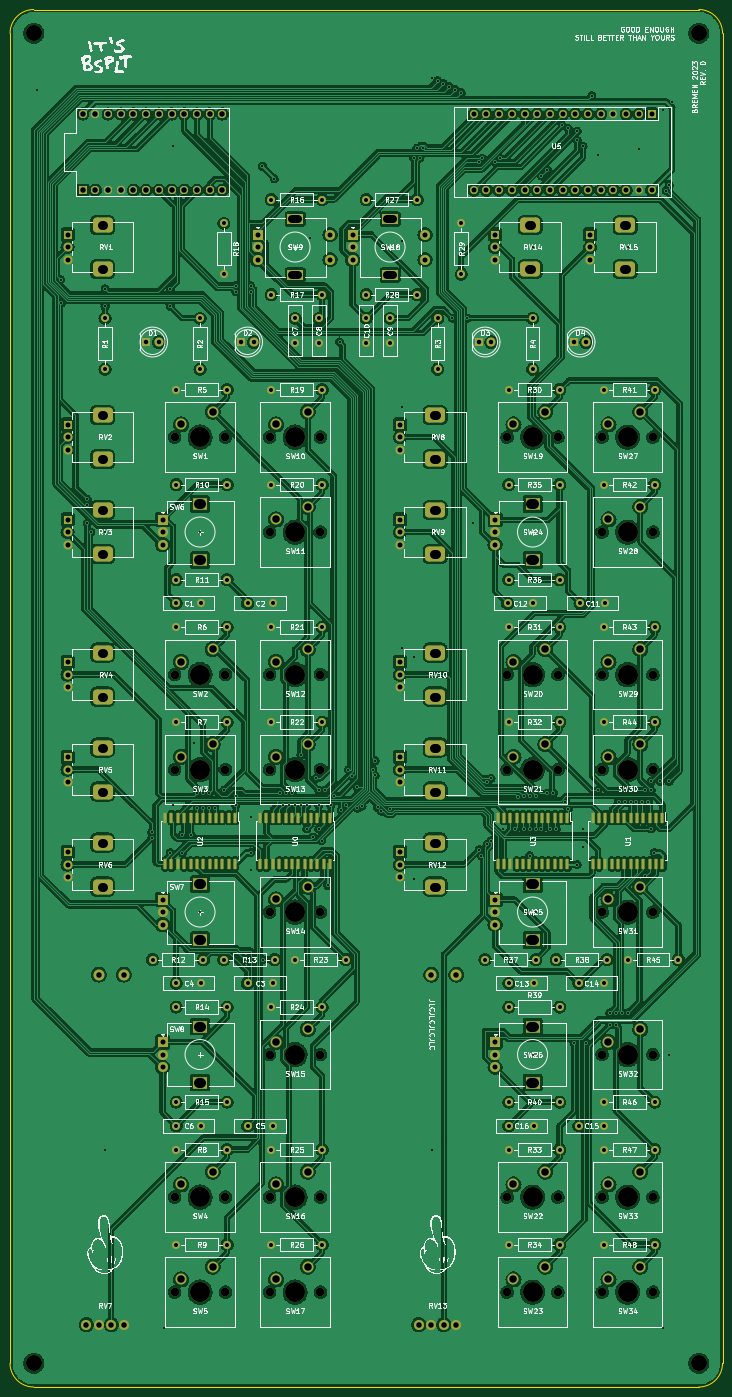
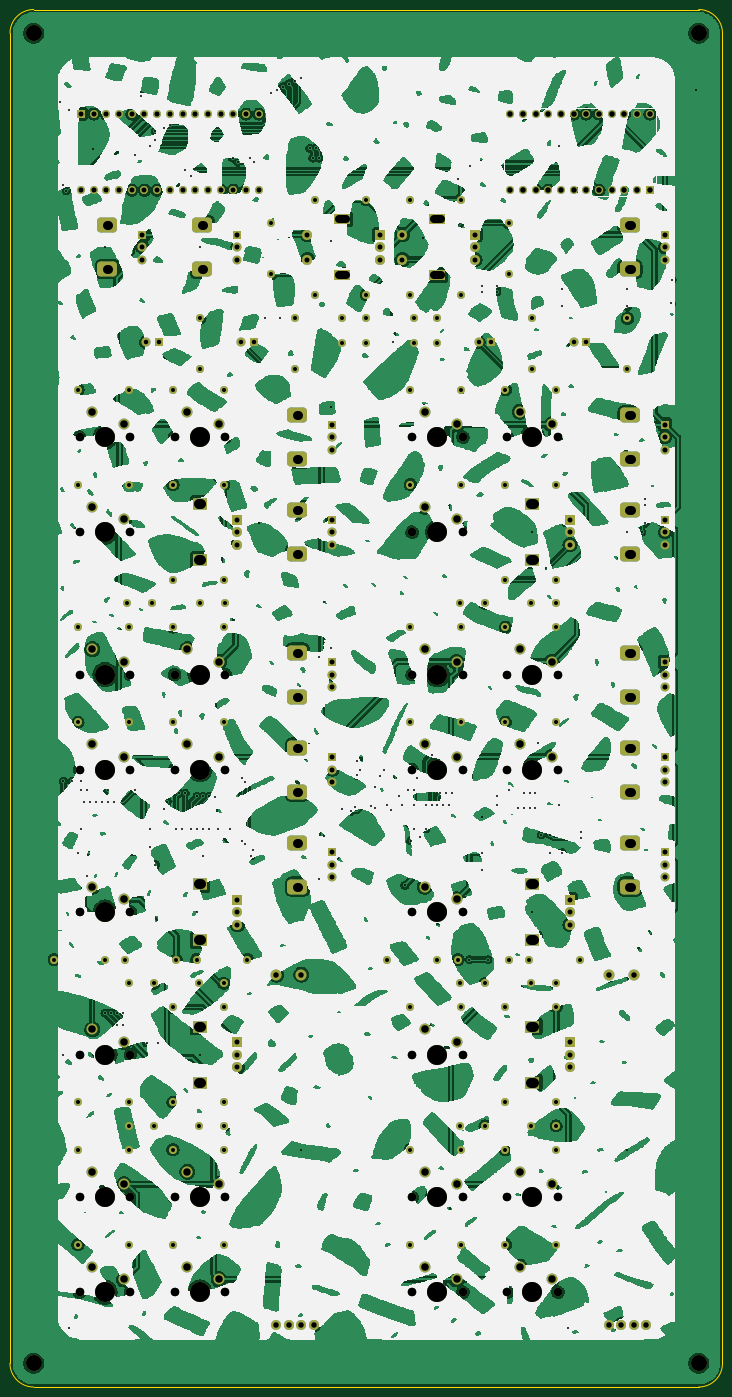
Circuit board: 11 layer files. Board 142.5 x 275.5 mm.
- bottom_copper: brutalist_01-B_Cu.gbl (1116744 bytes)
- bottom_mask: brutalist_01-B_Mask.gbs (14292 bytes)
- paste: brutalist_01-B_Paste.gbp (493 bytes)
- bottom_silk: brutalist_01-B_Silkscreen.gbo (642625 bytes)
- outline: brutalist_01-Edge_Cuts.gm1 (1031 bytes)
- top_copper: brutalist_01-F_Cu.gtl (1277557 bytes)
- top_mask: brutalist_01-F_Mask.gts (16913 bytes)
- paste: brutalist_01-F_Paste.gtp (3644 bytes)
- top_silk: brutalist_01-F_Silkscreen.gto (259062 bytes)
- drill: brutalist_01-NPTH.drl (1672 bytes)
- drill: brutalist_01-PTH.drl (10002 bytes)

=== bottom_copper: brutalist_01-B_Cu.gbl (1116744 bytes, source omitted) ===
=== bottom_mask: brutalist_01-B_Mask.gbs (14292 bytes, source omitted) ===
=== paste: brutalist_01-B_Paste.gbp ===
G04 #@! TF.GenerationSoftware,KiCad,Pcbnew,(6.0.2)*
G04 #@! TF.CreationDate,2023-01-10T12:41:57+01:00*
G04 #@! TF.ProjectId,brutalist_01,62727574-616c-4697-9374-5f30312e6b69,00*
G04 #@! TF.SameCoordinates,Original*
G04 #@! TF.FileFunction,Paste,Bot*
G04 #@! TF.FilePolarity,Positive*
%FSLAX46Y46*%
G04 Gerber Fmt 4.6, Leading zero omitted, Abs format (unit mm)*
G04 Created by KiCad (PCBNEW (6.0.2)) date 2023-01-10 12:41:57*
%MOMM*%
%LPD*%
G01*
G04 APERTURE LIST*
G04 APERTURE END LIST*
M02*

=== bottom_silk: brutalist_01-B_Silkscreen.gbo (642625 bytes, source omitted) ===
=== outline: brutalist_01-Edge_Cuts.gm1 ===
G04 #@! TF.GenerationSoftware,KiCad,Pcbnew,(6.0.2)*
G04 #@! TF.CreationDate,2023-01-10T12:42:00+01:00*
G04 #@! TF.ProjectId,brutalist_01,62727574-616c-4697-9374-5f30312e6b69,00*
G04 #@! TF.SameCoordinates,Original*
G04 #@! TF.FileFunction,Profile,NP*
%FSLAX46Y46*%
G04 Gerber Fmt 4.6, Leading zero omitted, Abs format (unit mm)*
G04 Created by KiCad (PCBNEW (6.0.2)) date 2023-01-10 12:42:00*
%MOMM*%
%LPD*%
G01*
G04 APERTURE LIST*
G04 #@! TA.AperFunction,Profile*
%ADD10C,0.100000*%
G04 #@! TD*
G04 APERTURE END LIST*
D10*
X80750000Y-57000000D02*
X213750000Y-57000000D01*
X218500000Y-61750000D02*
G75*
G03*
X213750000Y-57000000I-4750000J0D01*
G01*
X218500000Y-327750000D02*
X218500000Y-61750000D01*
X80750000Y-57000000D02*
G75*
G03*
X76000000Y-61750000I0J-4750000D01*
G01*
X76000000Y-327750000D02*
X76000000Y-61750000D01*
X76000000Y-327750000D02*
G75*
G03*
X80750000Y-332500000I4750000J0D01*
G01*
X213750000Y-332500000D02*
X80750000Y-332500000D01*
X213750000Y-332500000D02*
G75*
G03*
X218500000Y-327750000I0J4750000D01*
G01*
M02*

=== top_copper: brutalist_01-F_Cu.gtl (1277557 bytes, source omitted) ===
=== top_mask: brutalist_01-F_Mask.gts (16913 bytes, source omitted) ===
=== paste: brutalist_01-F_Paste.gtp (3644 bytes, source withheld) ===
=== top_silk: brutalist_01-F_Silkscreen.gto (259062 bytes, source omitted) ===
=== drill: brutalist_01-NPTH.drl ===
M48
; DRILL file {KiCad (6.0.2)} date Tue Jan 10 12:42:19 2023
; FORMAT={-:-/ absolute / metric / decimal}
; #@! TF.CreationDate,2023-01-10T12:42:19+01:00
; #@! TF.GenerationSoftware,Kicad,Pcbnew,(6.0.2)
; #@! TF.FileFunction,NonPlated,1,2,NPTH
FMAT,2
METRIC
; #@! TA.AperFunction,NonPlated,NPTH,ComponentDrill
T1C1.700
; #@! TA.AperFunction,NonPlated,NPTH,ComponentDrill
T2C3.200
; #@! TA.AperFunction,NonPlated,NPTH,ComponentDrill
T3C4.000
%
G90
G05
T1
X108.92Y-142.5
X108.92Y-190.0
X108.92Y-209.0
X108.92Y-294.5
X108.92Y-313.5
X119.08Y-142.5
X119.08Y-190.0
X119.08Y-209.0
X119.08Y-294.5
X119.08Y-313.5
X127.92Y-142.5
X127.92Y-161.5
X127.92Y-190.0
X127.92Y-209.0
X127.92Y-237.5
X127.92Y-266.0
X127.92Y-294.5
X127.92Y-313.5
X138.08Y-142.5
X138.08Y-161.5
X138.08Y-190.0
X138.08Y-209.0
X138.08Y-237.5
X138.08Y-266.0
X138.08Y-294.5
X138.08Y-313.5
X175.42Y-142.5
X175.42Y-190.0
X175.42Y-209.0
X175.42Y-294.5
X175.42Y-313.5
X185.58Y-142.5
X185.58Y-190.0
X185.58Y-209.0
X185.58Y-294.5
X185.58Y-313.5
X194.42Y-142.5
X194.42Y-161.5
X194.42Y-190.0
X194.42Y-209.0
X194.42Y-237.5
X194.42Y-266.0
X194.42Y-294.5
X194.42Y-313.5
X204.58Y-142.5
X204.58Y-161.5
X204.58Y-190.0
X204.58Y-209.0
X204.58Y-237.5
X204.58Y-266.0
X204.58Y-294.5
X204.58Y-313.5
T2
X80.75Y-61.75
X80.75Y-327.75
X213.75Y-61.75
X213.75Y-327.75
T3
X114.0Y-142.5
X114.0Y-190.0
X114.0Y-209.0
X114.0Y-294.5
X114.0Y-313.5
X133.0Y-142.5
X133.0Y-161.5
X133.0Y-190.0
X133.0Y-209.0
X133.0Y-237.5
X133.0Y-266.0
X133.0Y-294.5
X133.0Y-313.5
X180.5Y-142.5
X180.5Y-190.0
X180.5Y-209.0
X180.5Y-294.5
X180.5Y-313.5
X199.5Y-142.5
X199.5Y-161.5
X199.5Y-190.0
X199.5Y-209.0
X199.5Y-237.5
X199.5Y-266.0
X199.5Y-294.5
X199.5Y-313.5
T0
M30

=== drill: brutalist_01-PTH.drl (10002 bytes, source omitted) ===
